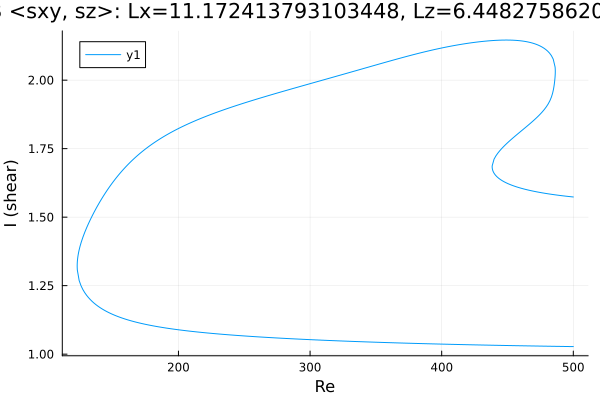

The table this chart was drawn from, first rows:
Re, shear
500.0, 1.574
499.9, 1.574
498.5, 1.574
497, 1.575
495.6, 1.576
494.2, 1.577
492.8, 1.577
491.4, 1.578
490, 1.579
488.6, 1.58
487.1, 1.581
485.7, 1.582
484.3, 1.583
482.9, 1.584
481.5, 1.585
480.1, 1.586
478.7, 1.587
477.2, 1.588
475.8, 1.589
474.4, 1.59
473, 1.592
471.6, 1.593
470.2, 1.594
468.8, 1.596
467.3, 1.597
465.9, 1.599
464.5, 1.6
463.1, 1.602
461.7, 1.604
460.3, 1.606
458.9, 1.608
457.4, 1.61
456, 1.612
454.6, 1.614
453.2, 1.617
451.8, 1.619
450.4, 1.622
449, 1.625
447.5, 1.629
446.1, 1.633
444.7, 1.637
443.3, 1.642
441.9, 1.648
440.8, 1.653
440.1, 1.658
439.6, 1.662
439.2, 1.666
439, 1.668
438.8, 1.671
438.6, 1.673
438.6, 1.675
438.5, 1.676
438.4, 1.678
438.4, 1.679
438.4, 1.68
438.4, 1.68
438.4, 1.681
438.4, 1.682
438.4, 1.682
438.4, 1.683
... 695 more rows
